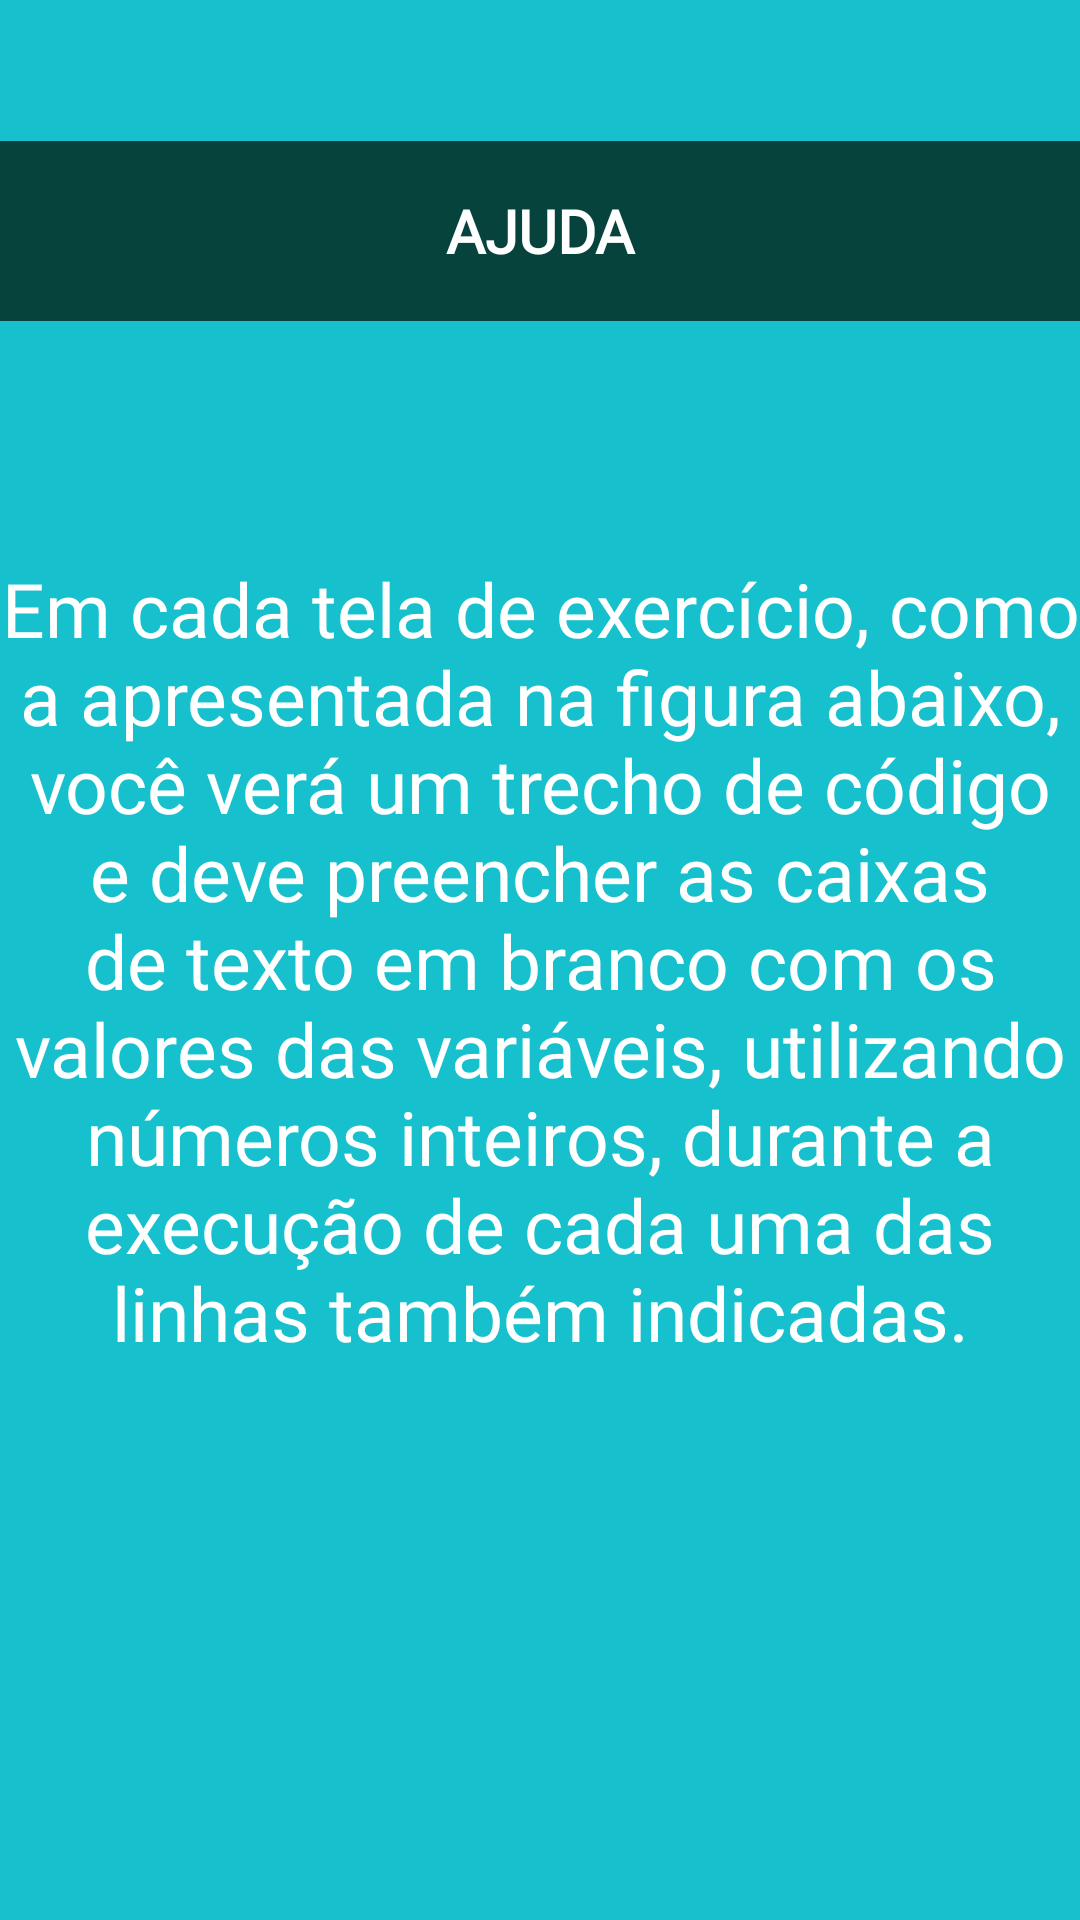

Reconstruct the res/layout file that produces this screen, plus the resources it refers to.
<!-- AndroidManifest.xml: application theme Theme.TesteDeMesaComJava -->
<!-- res/layout/fragment_gallery.xml -->
<?xml version="1.0" encoding="utf-8"?>
<androidx.constraintlayout.widget.ConstraintLayout xmlns:android="http://schemas.android.com/apk/res/android"
    xmlns:app="http://schemas.android.com/apk/res-auto"
    xmlns:tools="http://schemas.android.com/tools"
    android:layout_width="match_parent"
    android:layout_height="match_parent"
    android:background="@color/background_color"
    tools:context=".ui.gallery.GalleryFragment">

    <FrameLayout
        android:id="@+id/fragment_container"
        android:layout_width="match_parent"
        android:layout_height="match_parent">

    </FrameLayout>


    <TextView
        android:id="@+id/textView2"
        android:layout_width="wrap_content"
        android:layout_height="wrap_content"
        android:fontFamily="@font/poppins"
        android:text="@string/descricao_ajuda"
        android:textAlignment="center"
        android:textColor="@color/white"
        android:textSize="25sp"
        app:layout_constraintBottom_toBottomOf="parent"
        app:layout_constraintEnd_toEndOf="parent"
        app:layout_constraintStart_toStartOf="parent"
        app:layout_constraintTop_toTopOf="parent" />

    <TextView
        android:id="@+id/id_text_legenda"
        android:layout_width="match_parent"
        android:layout_height="60dp"
        android:layout_marginBottom="32dp"
        android:background="@color/background_button_color"
        android:fontFamily="@font/poppins"
        android:gravity="center"
        android:text="AJUDA"
        android:textColor="@color/white"
        android:textSize="20sp"
        android:textStyle="bold"
        app:layout_constraintBottom_toTopOf="@+id/textView2"
        app:layout_constraintEnd_toEndOf="parent"
        app:layout_constraintStart_toStartOf="parent"
        app:layout_constraintTop_toTopOf="@+id/fragment_container" />

</androidx.constraintlayout.widget.ConstraintLayout>
<!-- resources referenced by this layout -->
<resources>
  <color name="background_button_color">#06433c</color>
  <color name="background_color">#16c0cc</color>
  <color name="white">#FFFFFFFF</color>
  <string name="descricao_ajuda">
          Em cada tela de exercício, como a apresentada na figura abaixo, você verá um trecho de
          código e deve preencher as caixas de texto em branco com os valores das variáveis, utilizando números inteiros, durante a execução de cada uma das linhas também indicadas.
      </string>
  <style name="Theme.TesteDeMesaComJava" parent="Base.Theme.TesteDeMesaComJava" />
  <style name="Base.Theme.TesteDeMesaComJava" parent="Theme.Material3.DayNight.NoActionBar">
          
          
      </style>
</resources>
